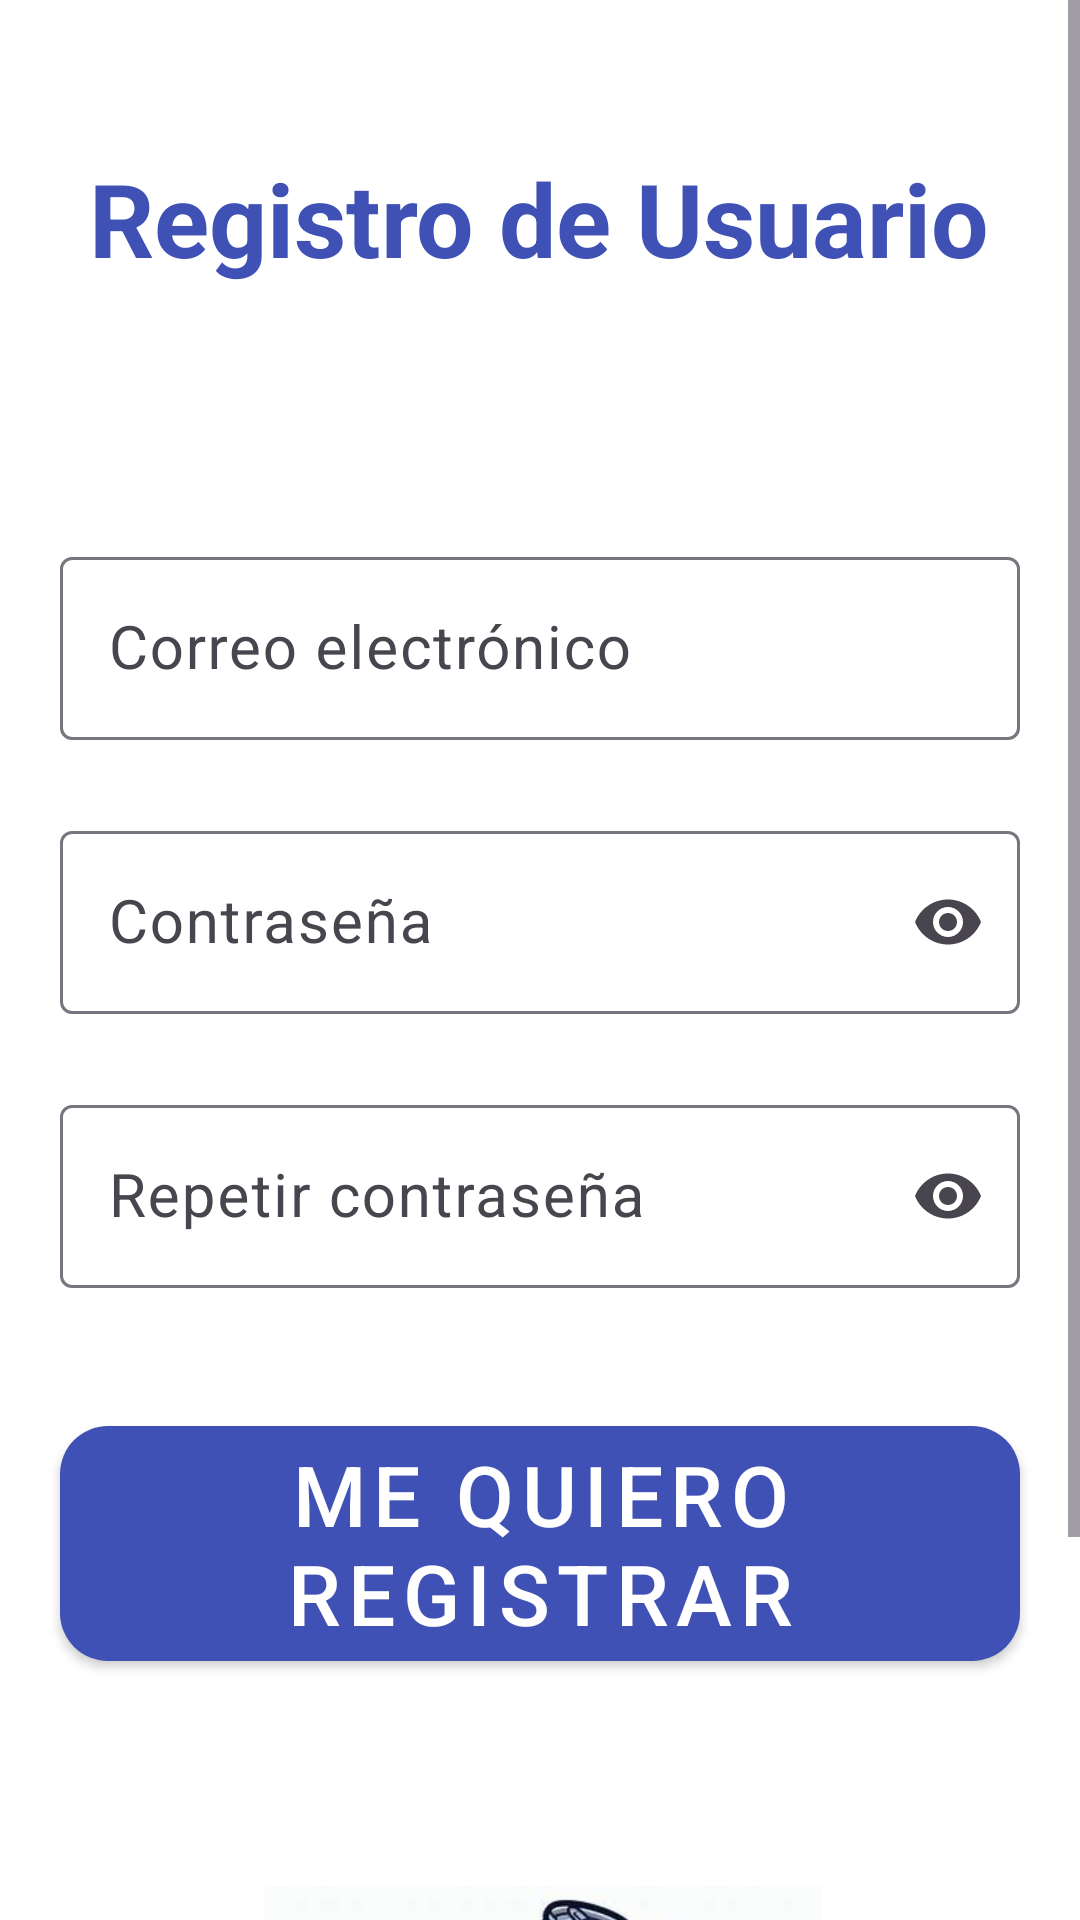

Here is an Android app screen rendered from its layout file. Give the layout XML and the strings, colors and styles it references.
<!-- AndroidManifest.xml: application theme Theme.Ejemplo_3_Colores_P -->
<!-- res/layout/activity_registro.xml -->
<?xml version="1.0" encoding="utf-8"?>
<ScrollView
    xmlns:android="http://schemas.android.com/apk/res/android"
    xmlns:tools="http://schemas.android.com/tools"
    xmlns:app="http://schemas.android.com/apk/res-auto"
    android:id="@+id/main"
    android:layout_width="match_parent"
    android:layout_height="match_parent"
    android:background="@color/MD_Theme_Background"
    tools:context=".RegistroActivity">

    <LinearLayout
        android:layout_width="match_parent"
        android:layout_height="wrap_content"
        android:orientation="vertical">

        <Space
            android:layout_width="match_parent"
            android:layout_height="50dp" />

        <TextView
            android:id="@+id/textView5"
            android:layout_width="wrap_content"
            android:layout_height="wrap_content"
            android:layout_gravity="center_horizontal"
            android:textColor="@color/MD_Theme_PrimaryContainer"
            android:textSize="34sp"
            android:textStyle="bold"
            android:text="@string/registroUser" />

        <Space
            android:layout_width="match_parent"
            android:layout_height="50dp" />

        <androidx.constraintlayout.widget.ConstraintLayout
            android:layout_width="360dp"
            android:layout_height="wrap_content"
            android:layout_gravity="center_horizontal"
            android:paddingBottom="20dp"
            android:background="@drawable/recuadro2">


            <LinearLayout
                android:layout_width="match_parent"
                android:layout_height="wrap_content"
                android:orientation="vertical">


                <Space
                    android:layout_width="match_parent"
                    android:layout_height="35dp" />


                <com.google.android.material.textfield.TextInputLayout
                    android:id="@+id/textEmail_Cont"
                    android:layout_width="320dp"
                    android:layout_height="wrap_content"
                    android:layout_gravity="center_horizontal"
                    android:hint="@string/labelemail">

                    <com.google.android.material.textfield.TextInputEditText
                        android:id="@+id/textEmail_text"
                        android:layout_width="match_parent"
                        android:layout_height="wrap_content"
                        android:inputType="textEmailAddress"
                        android:textSize="20sp" />

                </com.google.android.material.textfield.TextInputLayout>

                <Space
                    android:layout_width="match_parent"
                    android:layout_height="25dp" />

                <com.google.android.material.textfield.TextInputLayout
                    android:id="@+id/textPwd_Cont"
                    android:layout_width="320dp"
                    android:layout_height="wrap_content"
                    android:layout_gravity="center_horizontal"
                    android:hint="@string/labelpwd"
                    app:endIconMode="password_toggle">

                    <com.google.android.material.textfield.TextInputEditText
                        android:id="@+id/textPwd_text"
                        android:layout_width="match_parent"
                        android:layout_height="wrap_content"
                        android:inputType="textPassword"
                        android:textSize="20sp" />
                </com.google.android.material.textfield.TextInputLayout>

                <Space
                    android:layout_width="match_parent"
                    android:layout_height="25dp" />

                <com.google.android.material.textfield.TextInputLayout
                    android:id="@+id/textPwd_ContR"
                    android:layout_width="320dp"
                    android:layout_height="wrap_content"
                    android:layout_gravity="center_horizontal"
                    android:hint="@string/labelpwd2"
                    app:endIconMode="password_toggle">

                    <com.google.android.material.textfield.TextInputEditText
                        android:id="@+id/textPwd_textR"
                        android:layout_width="match_parent"
                        android:layout_height="wrap_content"
                        android:inputType="textPassword"
                        android:textSize="20sp" />
                </com.google.android.material.textfield.TextInputLayout>

                <Space
                    android:layout_width="match_parent"
                    android:layout_height="40dp" />

                <com.google.android.material.button.MaterialButton
                    android:id="@+id/registroButton"
                    style="@style/Widget.MaterialComponents.Button"
                    android:layout_width="wrap_content"
                    android:layout_height="wrap_content"
                    android:layout_gravity="center_horizontal"
                    android:text="@string/registro"
                    android:textSize="28sp"
                    android:onClick="registrarUsuario"
                    android:textColor="@color/white"
                    app:backgroundTint="@color/MD_Theme_PrimaryContainer"
                    app:cornerRadius="16dp"
                    />

            </LinearLayout>
        </androidx.constraintlayout.widget.ConstraintLayout>

        <Space
            android:layout_width="match_parent"
            android:layout_height="20dp"/>

        <ImageView
            android:id="@+id/imageView"
            android:layout_width="200dp"
            android:layout_height="200dp"
            android:layout_gravity="center_horizontal"
            android:contentDescription="@string/title_ppal"
            app:srcCompat="@drawable/recicla1"
            />

    </LinearLayout>
</ScrollView>
<!-- resources referenced by this layout -->
<resources>
  <color name="MD_Theme_Background">#FFFFFF</color>
  <color name="MD_Theme_PrimaryContainer">#3f51b5</color>
  <color name="white">#FFFFFFFF</color>
  <!-- drawable recicla1: png bitmap (drawable, 531164 bytes) -->
  <!-- drawable recuadro2 (drawable) -->
  <?xml version="1.0" encoding="utf-8"?>
  <selector xmlns:android="http://schemas.android.com/apk/res/android">
      <item>
          <shape android:shape="rectangle">
              <solid android:color="@color/MD_Theme_Primary"/>
              <corners
                  android:topLeftRadius="30dp"
                  android:topRightRadius="30dp"
                  android:bottomLeftRadius="30dp"
                  android:bottomRightRadius="30dp"/>
          </shape>
      </item>
  </selector>
  <string name="labelemail">Correo electrónico</string>
  <string name="labelpwd">Contraseña</string>
  <string name="labelpwd2">Repetir contraseña</string>
  <string name="registro">Me quiero registrar</string>
  <string name="registroUser">Registro de Usuario</string>
  <string name="title_ppal">Gestion de Residuos</string>
  <style name="Theme.Ejemplo_3_Colores_P" parent="Base.Theme.Ejemplo_3_Colores_P" />
  <color name="MD_Theme_Primary">#FFFFFFFF</color>
  <style name="Base.Theme.Ejemplo_3_Colores_P" parent="Theme.Material3.DayNight.NoActionBar">
          <item name="colorPrimary">@color/MD_Theme_Primary</item>
          <item name="colorOnPrimary">@color/MD_Theme_On_Primary</item>
          <item name="colorPrimaryContainer">@color/MD_Theme_PrimaryContainer</item>
          <item name="colorOnContainer">@color/MD_Theme_On_PrimaryContainer</item>
          <item name="colorSecondary">@color/MD_Theme_Secundary</item>
          <item name="colorOnSecondary">@color/MD_Theme_On_Secundary</item>
          <item name="android:windowBackground">@color/MD_Theme_Background</item>
          <item name="colorOnBackground">@color/MD_Theme_OnBackground</item>
          <item name="colorSurface">@color/MD_Theme_Surface</item>
          <item name="colorOnSurface">@color/MD_Theme_OnSurface</item>
          <item name="colorError">@color/MD_Theme_Error</item>
          <item name="colorOnError">@color/MD_Theme_OnError</item>
      </style>
  <color name="MD_Theme_On_Primary">#FFFFFFFF</color>
  <color name="MD_Theme_On_PrimaryContainer">#303f9f</color>
  <color name="MD_Theme_Secundary">#212121</color>
  <color name="MD_Theme_On_Secundary">#757575</color>
  <color name="MD_Theme_OnBackground">#c5cae9</color>
  <color name="MD_Theme_Surface">#2650FB</color>
  <color name="MD_Theme_OnSurface">#0014BE</color>
  <color name="MD_Theme_Error">#ff4081</color>
  <color name="MD_Theme_OnError">#BDBDBD</color>
</resources>
